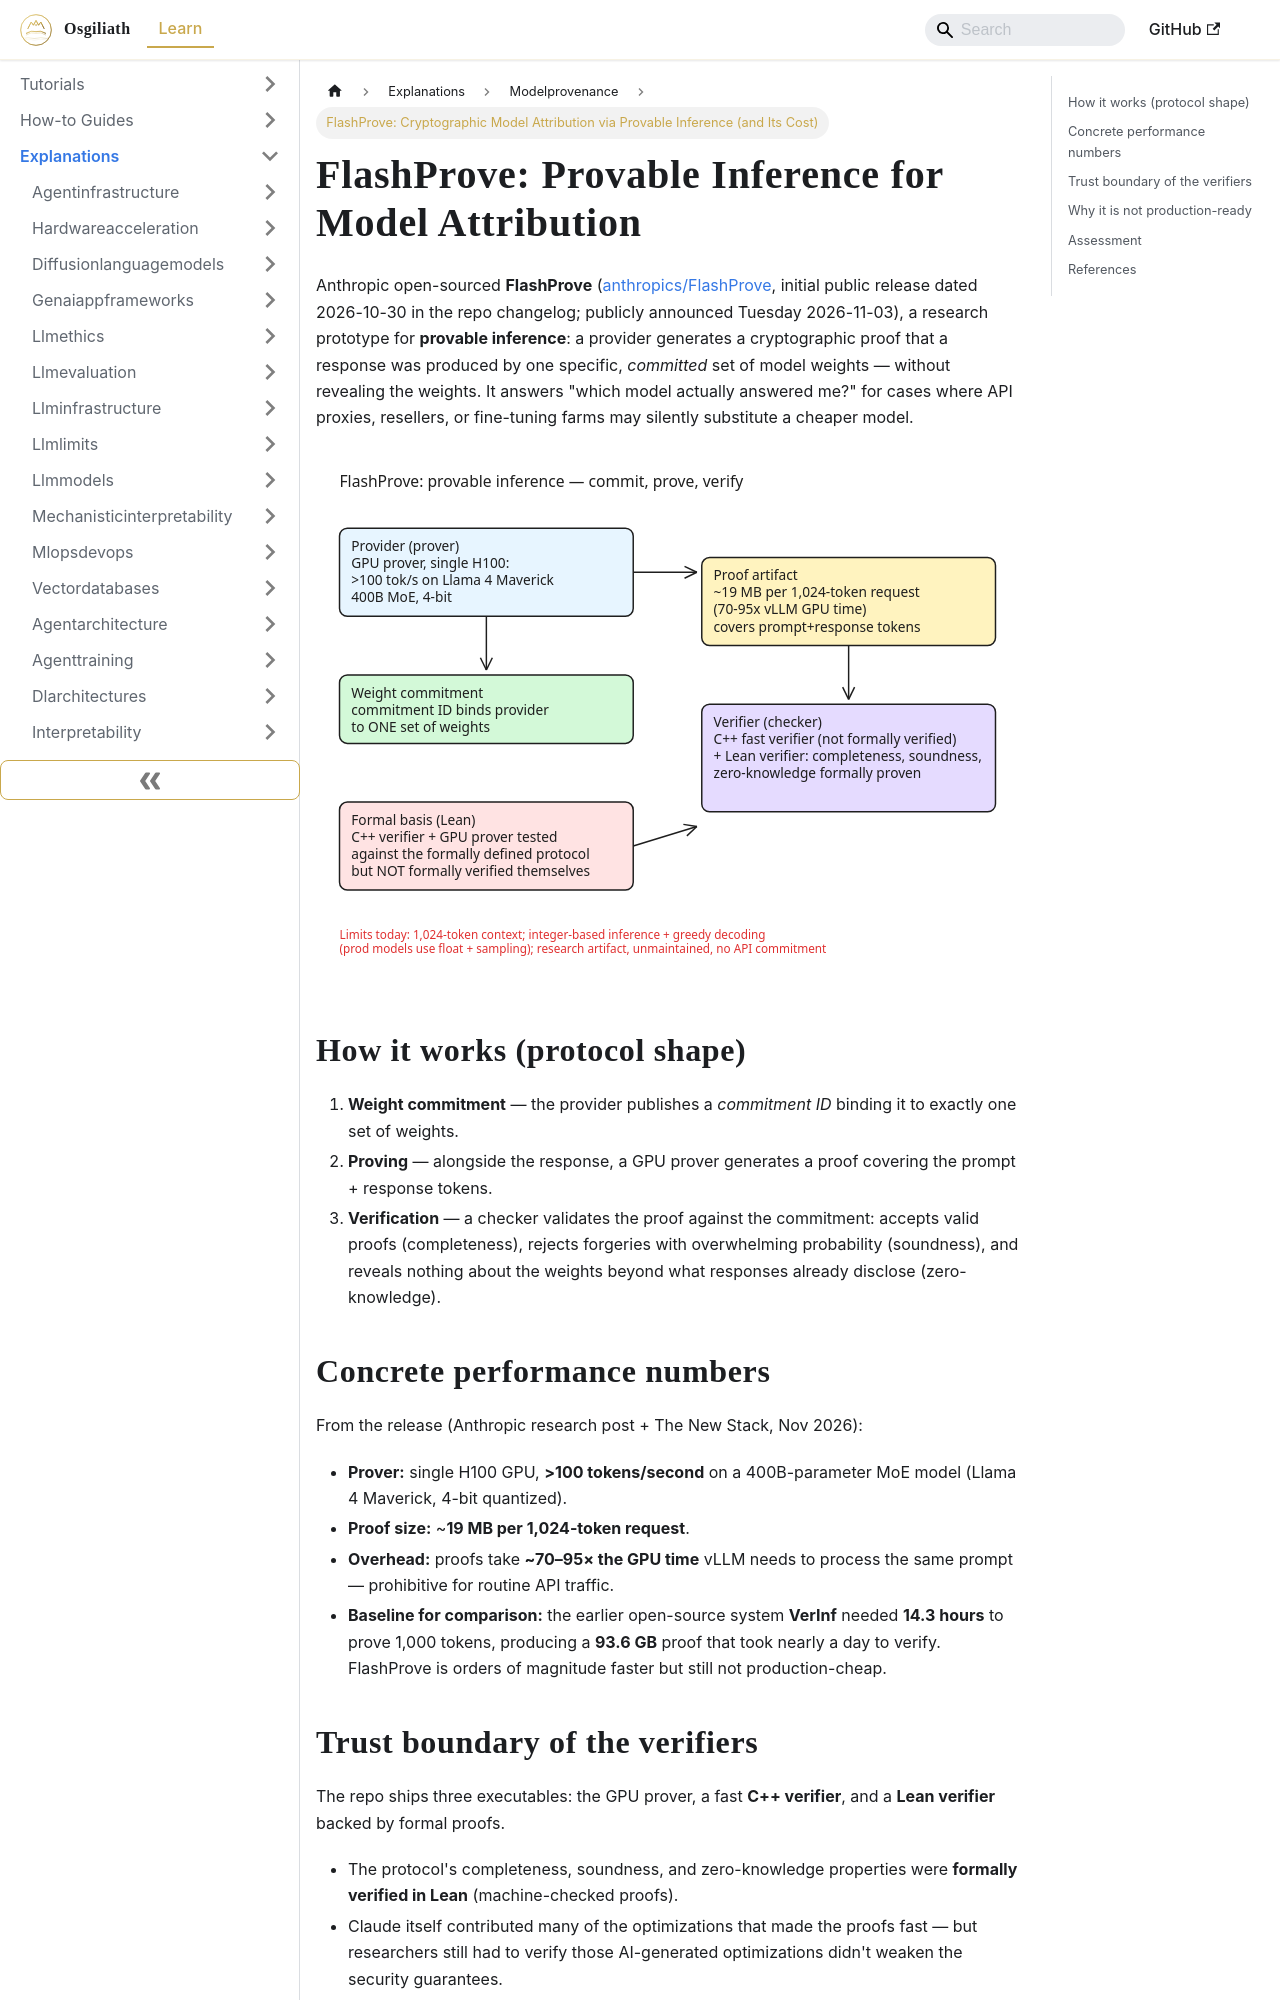

repository: OsgiliathEnterprise/kb · page: explanations/securityprivacy/modelprovenance/explanation-flashprove-provable-inference/index.html · generator: docusaurus

---
title: 'FlashProve: Cryptographic Model Attribution via Provable Inference (and Its
  Cost)'
diataxis: Explanation
domain: security-privacy
topic: model-provenance
source: The New Stack / Anthropic research
source_url: https://thenewstack.io/anthropic-flashprove-model-verification/
date: 2026-11-05
keywords:
- knowledge-base
- model-provenance
- security-privacy
- explanations
---
# FlashProve: Provable Inference for Model Attribution

Anthropic open-sourced **FlashProve** ([anthropics/FlashProve](https://github.com/anthropics/FlashProve), initial public release dated 2026-10-30 in the repo changelog; publicly announced Tuesday 2026-11-03), a research prototype for **provable inference**: a provider generates a cryptographic proof that a response was produced by one specific, *committed* set of model weights — without revealing the weights. It answers "which model actually answered me?" for cases where API proxies, resellers, or fine-tuning farms may silently substitute a cheaper model.

![FlashProve prover/verifier flow](flashprove-prover-verifier-flow.svg)

## How it works (protocol shape)

1. **Weight commitment** — the provider publishes a *commitment ID* binding it to exactly one set of weights.
2. **Proving** — alongside the response, a GPU prover generates a proof covering the prompt + response tokens.
3. **Verification** — a checker validates the proof against the commitment: accepts valid proofs (completeness), rejects forgeries with overwhelming probability (soundness), and reveals nothing about the weights beyond what responses already disclose (zero-knowledge).

## Concrete performance numbers

From the release (Anthropic research post + The New Stack, Nov 2026):

- **Prover:** single H100 GPU, **>100 tokens/second** on a 400B-parameter MoE model (Llama 4 Maverick, 4-bit quantized).
- **Proof size:** ~**19 MB per 1,024-token request**.
- **Overhead:** proofs take **~70–95× the GPU time** vLLM needs to process the same prompt — prohibitive for routine API traffic.
- **Baseline for comparison:** the earlier open-source system **VerInf** needed **14.3 hours** to prove 1,000 tokens, producing a **93.6 GB** proof that took nearly a day to verify. FlashProve is orders of magnitude faster but still not production-cheap.
